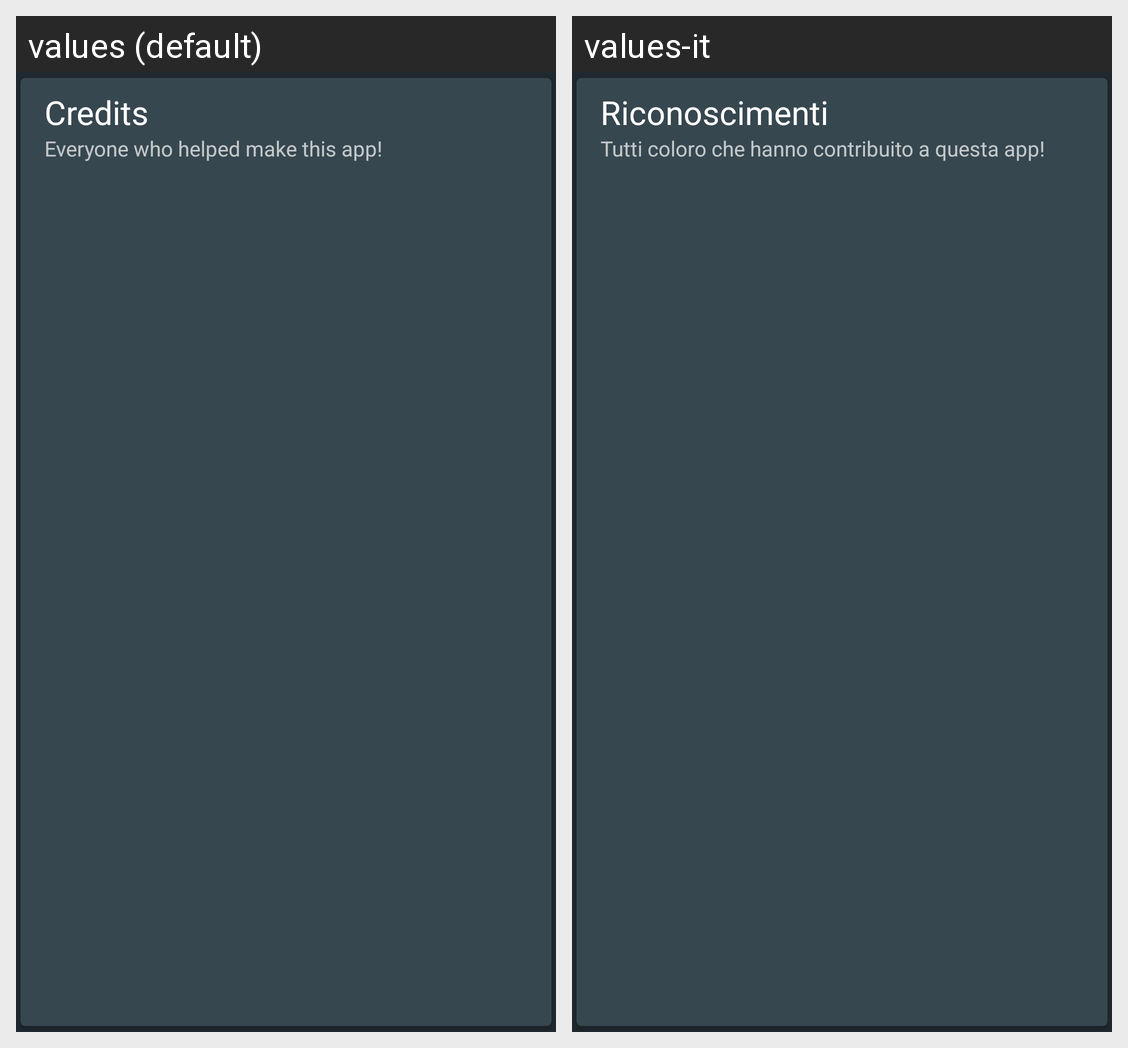

This grid shows one Android layout under two languages. Give, for every string resource on the screen, its name, the default text and each shown locale's text.
Android screen res/layout/card_credits.xml rendered under 2 locales, left to right: values (default), values-it. Device: Nexus 5 (rendered at 1080×1920; each locale shown at half size, 540×960, under a caption strip naming it); theme Theme.RagnarDark.
Strings drawn on this screen, with the default value and each locale's value (text and hints the layout hard-codes, and strings that could not be matched under every locale, appear in the picture but are not listed):

about_credits_title
  values: Credits
  values-it: Riconoscimenti

about_credits_summary
  values: Everyone who helped make this app!
  values-it: Tutti coloro che hanno contribuito a questa app!
